Labelled photos from "preprocessed_data", an image-classification folder in Joel-kiran/TryToFoolAI. The possible labels are: damaged, undamaged.

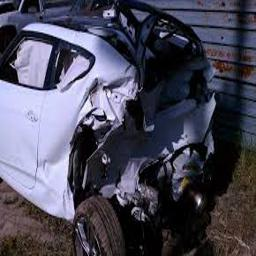
Label: damaged

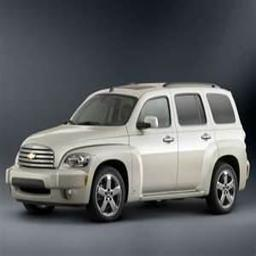
Label: undamaged

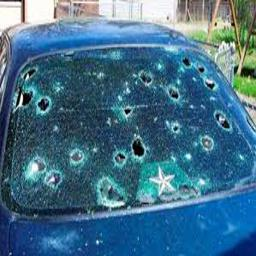
Label: damaged

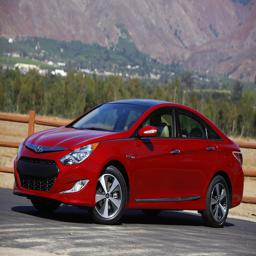
Label: undamaged

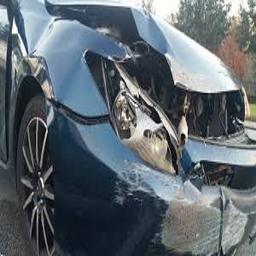
Label: damaged

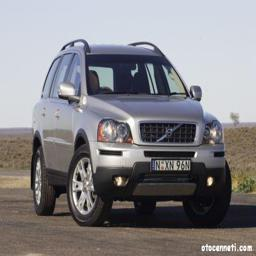
Label: undamaged
